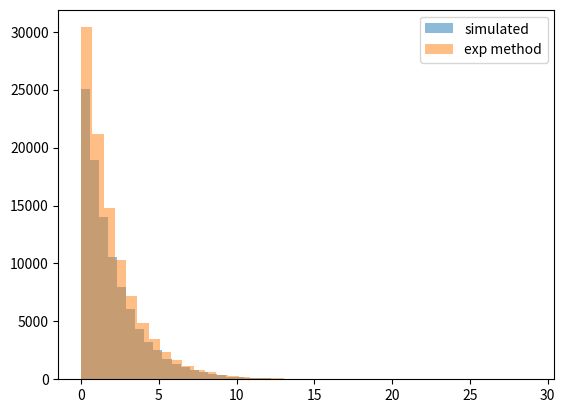

Source code (Python):
import random
import math
import numpy as np
import matplotlib.pyplot as plt
import seaborn as sns


# generating exponential random variables

def inv_exp(u, lmda):
    return -(1/lmda)*math.log(1 - u)

exp_sim = []

for i in range(100000):
    num = random.random()
    exp_sim.append(inv_exp(num, 0.5))

exp_med = np.random.exponential(2, 100000) # 2 = 1 / lambda

plt.hist(exp_sim, 40, alpha=0.5, label='simulated')
plt.hist(exp_med, 40, alpha=0.5, label='exp method')
plt.legend(loc='upper right')
plt.show()

